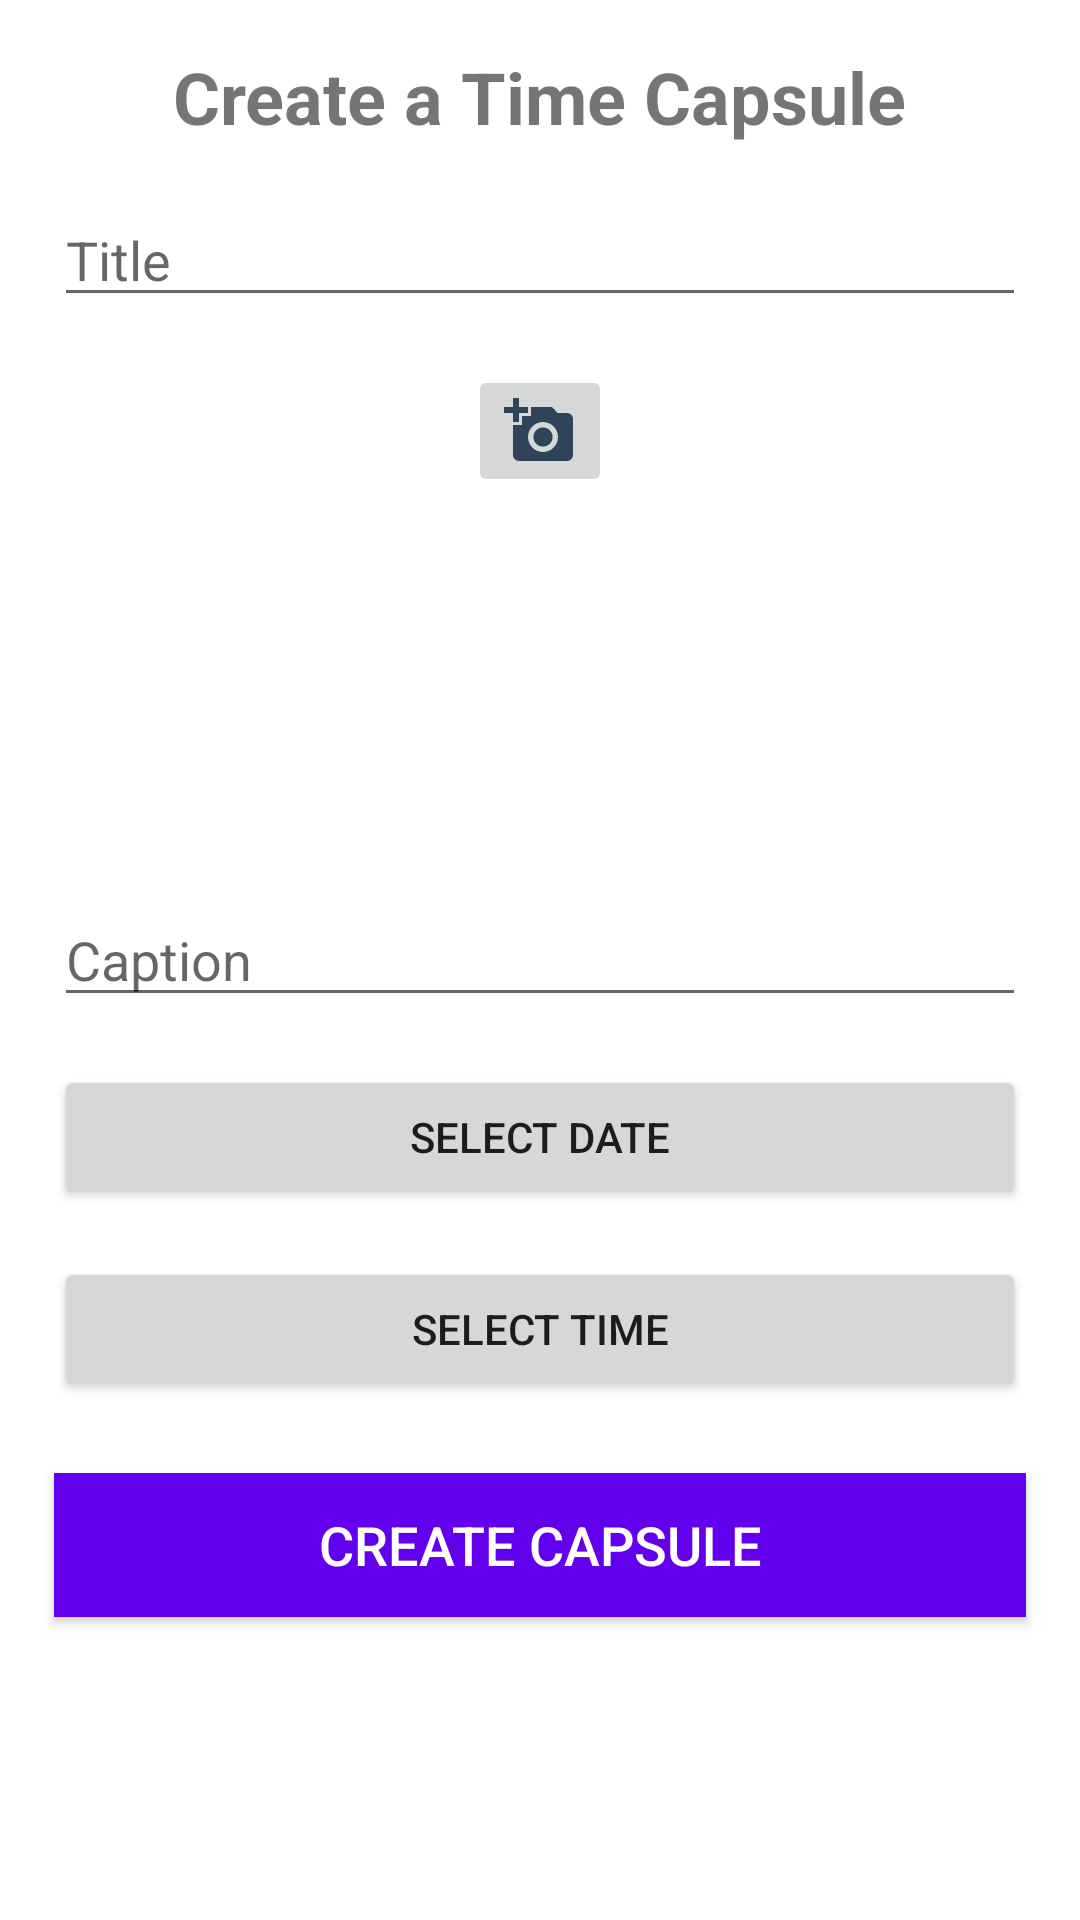

Android layout source for this screen:
<!-- AndroidManifest.xml: application theme Theme.Nostalijar -->
<!-- res/layout/fragment_create.xml -->
<?xml version="1.0" encoding="utf-8"?>
<ScrollView xmlns:android="http://schemas.android.com/apk/res/android"
    xmlns:app="http://schemas.android.com/apk/res-auto"
    xmlns:tools="http://schemas.android.com/tools"
    android:layout_width="match_parent"
    android:layout_height="match_parent"
    android:fillViewport="true"
    tools:context=".ui.create.CreateFragment">

    <androidx.constraintlayout.widget.ConstraintLayout
        android:layout_width="match_parent"
        android:layout_height="wrap_content"
        android:paddingBottom="16dp">

        <TextView
            android:id="@+id/createBlurbTV"
            android:layout_width="wrap_content"
            android:layout_height="wrap_content"
            android:text="Create a Time Capsule"
            android:textSize="24sp"
            android:textStyle="bold"
            app:layout_constraintTop_toTopOf="parent"
            app:layout_constraintStart_toStartOf="parent"
            app:layout_constraintEnd_toEndOf="parent"
            android:layout_marginTop="16dp"/>

        <EditText
            android:id="@+id/inputTitle"
            android:layout_width="0dp"
            android:layout_height="wrap_content"
            android:layout_marginStart="16dp"
            android:layout_marginTop="16dp"
            android:layout_marginEnd="16dp"
            android:hint="Title"
            app:layout_constraintTop_toBottomOf="@id/createBlurbTV"
            app:layout_constraintStart_toStartOf="parent"
            app:layout_constraintEnd_toEndOf="parent"
            app:layout_constraintWidth_percent="0.9"/>

        <ImageButton
            android:id="@+id/inputImageBtn"
            android:layout_width="wrap_content"
            android:layout_height="wrap_content"
            android:layout_marginTop="16dp"
            app:layout_constraintTop_toBottomOf="@id/inputTitle"
            app:layout_constraintStart_toStartOf="parent"
            app:layout_constraintEnd_toEndOf="parent"
            app:srcCompat="@drawable/ic_add_a_photo_24" />

        <androidx.recyclerview.widget.RecyclerView
            android:id="@+id/imagesRecyclerView"
            android:layout_width="0dp"
            android:layout_height="100dp"
            android:layout_marginTop="16dp"
            app:layout_constraintTop_toBottomOf="@id/inputImageBtn"
            app:layout_constraintStart_toStartOf="parent"
            app:layout_constraintEnd_toEndOf="parent"
            app:layout_constraintWidth_percent="0.9"/>

        <EditText
            android:id="@+id/inputCaption"
            android:layout_width="0dp"
            android:layout_height="wrap_content"
            android:layout_marginStart="16dp"
            android:layout_marginTop="16dp"
            android:layout_marginEnd="16dp"
            android:hint="Caption"
            app:layout_constraintTop_toBottomOf="@id/imagesRecyclerView"
            app:layout_constraintStart_toStartOf="parent"
            app:layout_constraintEnd_toEndOf="parent"
            app:layout_constraintWidth_percent="0.9"/>

        <Button
            android:id="@+id/selectDateBtn"
            android:layout_width="0dp"
            android:layout_height="wrap_content"
            android:layout_marginTop="16dp"
            android:text="Select Date"
            app:layout_constraintTop_toBottomOf="@id/inputCaption"
            app:layout_constraintStart_toStartOf="parent"
            app:layout_constraintEnd_toEndOf="parent"
            app:layout_constraintWidth_percent="0.9"/>

        <Button
            android:id="@+id/selectTimeBtn"
            android:layout_width="0dp"
            android:layout_height="wrap_content"
            android:layout_marginTop="16dp"
            android:text="Select Time"
            app:layout_constraintTop_toBottomOf="@id/selectDateBtn"
            app:layout_constraintStart_toStartOf="parent"
            app:layout_constraintEnd_toEndOf="parent"
            app:layout_constraintWidth_percent="0.9"/>

        <Button
            android:id="@+id/createBtn"
            android:layout_width="0dp"
            android:layout_height="wrap_content"
            android:text="Create Capsule"
            android:textSize="18sp"
            android:textColor="#FFFFFF"
            android:background="@color/design_button"
            android:layout_marginTop="24dp"
            android:layout_marginStart="16dp"
            android:layout_marginEnd="16dp"
            android:layout_marginBottom="32dp"
            app:layout_constraintTop_toBottomOf="@id/selectTimeBtn"
            app:layout_constraintStart_toStartOf="parent"
            app:layout_constraintEnd_toEndOf="parent"
            app:layout_constraintWidth_percent="0.9"
            android:elevation="4dp"/>

    </androidx.constraintlayout.widget.ConstraintLayout>
</ScrollView>
<!-- resources referenced by this layout -->
<resources>
  <color name="design_button">#FF6200EE</color>
  <!-- drawable ic_add_a_photo_24 (drawable) -->
  <vector android:height="24dp"
      android:tint="#2F445B"
      android:viewportHeight="24"
      android:viewportWidth="24"
      android:width="24dp"
      xmlns:android="http://schemas.android.com/apk/res/android">
      <path
          android:fillColor="@android:color/white"
          android:pathData="M3,4V1h2v3h3v2H5v3H3V6H0V4H3zM6,10V7h3V4h7l1.83,2H21c1.1,0 2,0.9 2,2v12c0,1.1 -0.9,2 -2,2H5c-1.1,0 -2,-0.9 -2,-2V10H6zM13,19c2.76,0 5,-2.24 5,-5s-2.24,-5 -5,-5s-5,2.24 -5,5S10.24,19 13,19zM9.8,14c0,1.77 1.43,3.2 3.2,3.2s3.2,-1.43 3.2,-3.2s-1.43,-3.2 -3.2,-3.2S9.8,12.23 9.8,14z"/>
  </vector>
  <style name="Theme.Nostalijar" parent="Theme.MaterialComponents.DayNight.DarkActionBar">
          
          <item name="colorPrimary">@color/purple_500</item>
          <item name="colorPrimaryVariant">@color/purple_700</item>
          <item name="colorOnPrimary">@color/white</item>
          
          <item name="colorSecondary">@color/teal_200</item>
          <item name="colorSecondaryVariant">@color/teal_700</item>
          <item name="colorOnSecondary">@color/black</item>
          
          <item name="android:statusBarColor">?attr/colorPrimaryVariant</item>
          
      </style>
  <color name="purple_500">#FF6200EE</color>
  <color name="purple_700">#FF3700B3</color>
  <color name="white">#FFFFFFFF</color>
  <color name="teal_200">#FF03DAC5</color>
  <color name="teal_700">#FF018786</color>
  <color name="black">#FF000000</color>
</resources>
